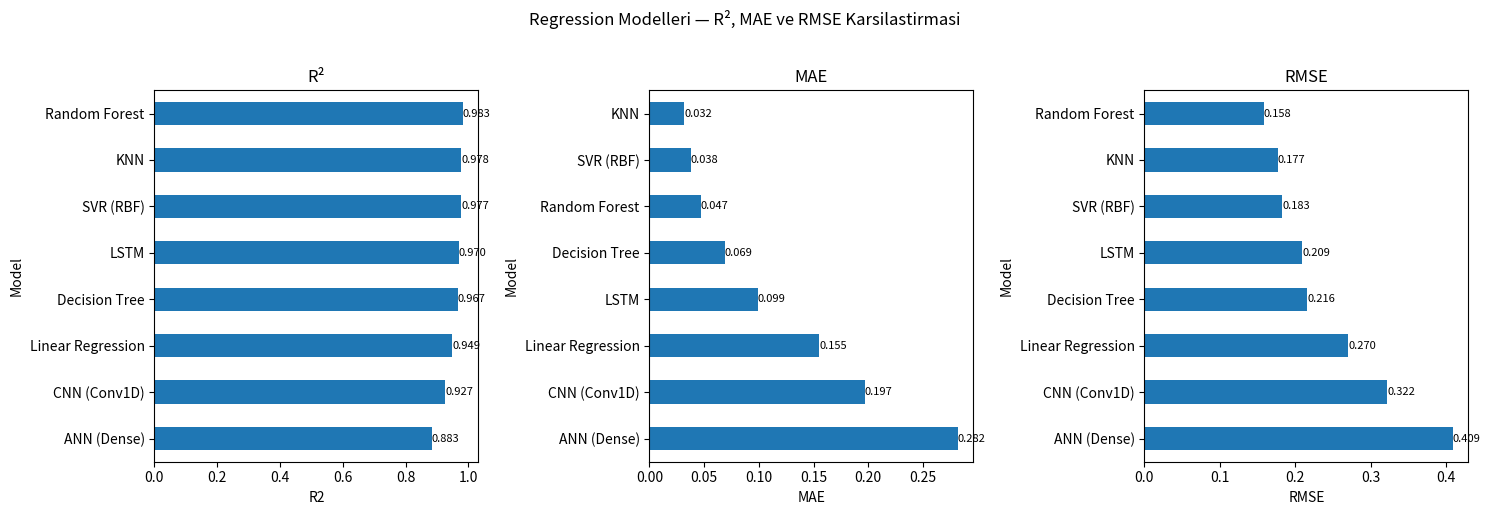
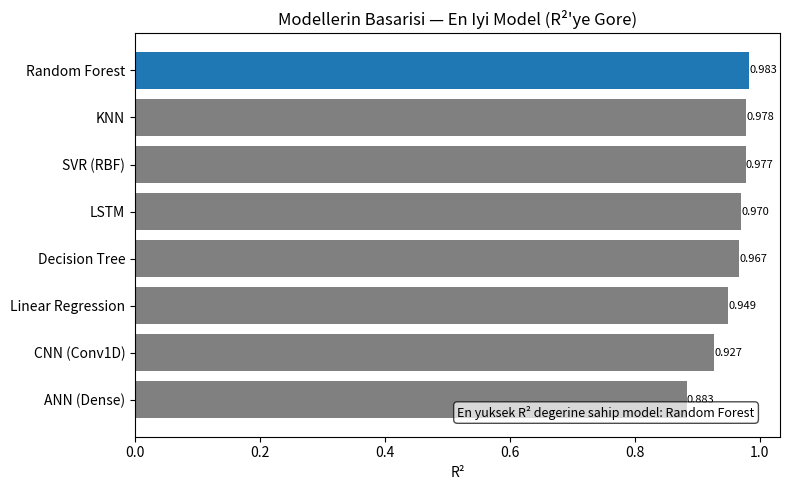

Reproduce these figures in Python, in order.
import pandas as pd
import matplotlib.pyplot as plot
from pathlib import Path

# =====================================
# 1) KAYIT KLASORU
# =====================================
save_dir = Path("modeller")
save_dir.mkdir(parents=True, exist_ok=True)
dpi_value = 400

# =====================================
# 2) MODEL SONUCLARI TABLOSU
#    (10-fold OOF sonuclarindan gelen degerler)
# =====================================
regression_results = pd.DataFrame([
    ("Decision Tree",     0.967, 0.965, 0.069, 0.216, 0.967, 81.29),
    ("Random Forest",     0.983, 0.982, 0.047, 0.158, 0.983, 81.28),
    ("KNN",               0.978, 0.977, 0.032, 0.177, 0.978, 81.16),
    ("Linear Regression", 0.949, 0.947, 0.155, 0.270, 0.949, 81.24),
    ("SVR (RBF)",         0.977, 0.976, 0.038, 0.183, 0.977, 81.25),
    ("ANN (Dense)",       0.883, 0.875, 0.282, 0.409, 0.898, 79.53),
    ("CNN (Conv1D)",      0.927, 0.922, 0.197, 0.322, 0.931, 80.34),
    ("LSTM",              0.970, 0.967, 0.099, 0.209, 0.970, 81.22),
], columns=["Model", "R2", "AdjR2", "MAE", "RMSE", "EVS", "MeanQoS"]).set_index("Model")

print("=== Regression Models — Summary (10-fold OOF) ===")
print(regression_results.round(3))


# =====================================
# 3) TEK FIGUR ICINDE 3 METRIK: R2, MAE, RMSE
# =====================================
fig, axes = plot.subplots(1, 3, figsize=(15, 5))

metric_info = [
    ("R2",   "R²", True),   # buyuk iyi
    ("MAE",  "MAE", False),  # kucuk iyi
    ("RMSE", "RMSE",False),  # kucuk iyi
]

for ax, (col, title, higher_is_better) in zip(axes, metric_info):
    series = regression_results[col]

    # Siralama
    if higher_is_better:
        series = series.sort_values(ascending=True)   # kucukten buyuge
    else:
        series = series.sort_values(ascending=False)  # buyukten kucuge

    series.plot(kind="barh", ax=ax)
    ax.set_title(title)
    ax.set_xlabel(col)

    # Cubuklarin uzerine sayisal deger yaz
    for i, (model_name, value) in enumerate(series.items()):
        ax.text(
            value,
            i,
            f"{value:.3f}",
            va="center",
            ha="left",
            fontsize=8
        )

fig.suptitle("Regression Modelleri — R², MAE ve RMSE Karsilastirmasi", y=1.02)
plot.tight_layout()

summary_path = save_dir / "model_comparison_all_metrics.png"
fig.savefig(summary_path, dpi=dpi_value, bbox_inches="tight")
plot.show()
print(f"Tek figur icinde karsilastirma grafigi kaydedildi: {summary_path}")

# =====================================
# 4) MODELLERIN BASARISINI GOSTEREN EK GRAFIK
#    (En basarili model R²'ye gore vurgulanir)
# =====================================

# R2'ye gore sirala (yuksek daha iyi)
r2_series = regression_results["R2"].sort_values(ascending=True)

# En yuksek R2'li modeli bul
best_model = r2_series.idxmax()

# Renkleri ayarla: tum modeller gri, en iyisi baska renk
colors = ["gray"] * len(r2_series)
best_index = list(r2_series.index).index(best_model)
colors[best_index] = "tab:blue"

fig2, ax2 = plot.subplots(figsize=(8, 5))
bars = ax2.barh(r2_series.index, r2_series.values, color=colors)

ax2.set_title("Modellerin Basarisi — En Iyi Model (R²'ye Gore)")
ax2.set_xlabel("R²")

# Cubuklarin uzerine deger yaz
for bar in bars:
    width = bar.get_width()
    ax2.text(
        width,
        bar.get_y() + bar.get_height() / 2,
        f"{width:.3f}",
        va="center",
        ha="left",
        fontsize=8
    )

# En iyi modeli aciklayici not
ax2.text(
    0.50,
    0.05,
    f"En yuksek R² degerine sahip model: {best_model}",
    transform=ax2.transAxes,
    fontsize=9,
    bbox=dict(boxstyle="round", facecolor="white", alpha=0.7)
)

plot.tight_layout()

best_path = save_dir / "model_best_by_R2.png"
fig2.savefig(best_path, dpi=dpi_value, bbox_inches="tight")
plot.show()
print(f"Modellerin basarisini gosteren grafik kaydedildi: {best_path}")
